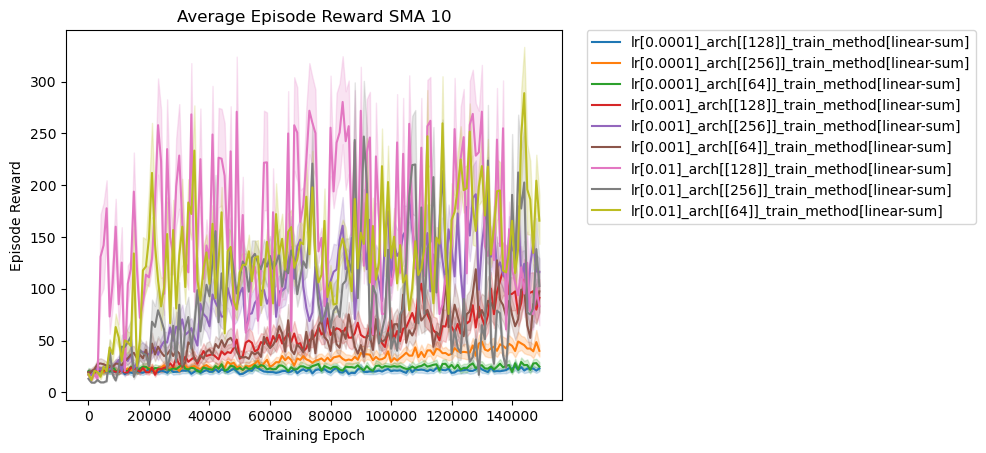

The data file committed next to this chart (first rows):
index, epoch, cum_reward_avg, lr, arch, train_method
1268, 144500, 184.2, 0.01, [64], linear-sum
1127, 144500, 137.3, 0.01, [256], linear-sum
704, 144500, 126.9, 0.001, [256], linear-sum
986, 144500, 99.56, 0.01, [128], linear-sum
563, 144500, 92.46, 0.001, [128], linear-sum
845, 144500, 79.17, 0.001, [64], linear-sum
281, 144500, 43.93, 0.0001, [256], linear-sum
422, 144500, 25.4, 0.0001, [64], linear-sum
140, 144500, 22.8, 0.0001, [128], linear-sum
1267, 143500, 181.2, 0.01, [64], linear-sum
1126, 143500, 134, 0.01, [256], linear-sum
703, 143500, 130.4, 0.001, [256], linear-sum
985, 143500, 107, 0.01, [128], linear-sum
562, 143500, 92.81, 0.001, [128], linear-sum
844, 143500, 78.26, 0.001, [64], linear-sum
280, 143500, 44.61, 0.0001, [256], linear-sum
421, 143500, 25.56, 0.0001, [64], linear-sum
139, 143500, 22.84, 0.0001, [128], linear-sum
1266, 142500, 172.4, 0.01, [64], linear-sum
702, 142500, 129.6, 0.001, [256], linear-sum
1125, 142500, 122.5, 0.01, [256], linear-sum
984, 142500, 103.1, 0.01, [128], linear-sum
561, 142500, 96.37, 0.001, [128], linear-sum
843, 142500, 77.13, 0.001, [64], linear-sum
279, 142500, 44, 0.0001, [256], linear-sum
420, 142500, 25.31, 0.0001, [64], linear-sum
138, 142500, 22.9, 0.0001, [128], linear-sum
1265, 141500, 170.7, 0.01, [64], linear-sum
701, 141500, 126.6, 0.001, [256], linear-sum
983, 141500, 121, 0.01, [128], linear-sum
1124, 141500, 118, 0.01, [256], linear-sum
560, 141500, 98.38, 0.001, [128], linear-sum
842, 141500, 77.03, 0.001, [64], linear-sum
278, 141500, 44.52, 0.0001, [256], linear-sum
419, 141500, 24.93, 0.0001, [64], linear-sum
137, 141500, 22.68, 0.0001, [128], linear-sum
1264, 140500, 171.6, 0.01, [64], linear-sum
982, 140500, 127.3, 0.01, [128], linear-sum
700, 140500, 126.8, 0.001, [256], linear-sum
1123, 140500, 118.1, 0.01, [256], linear-sum
559, 140500, 99.51, 0.001, [128], linear-sum
841, 140500, 80.71, 0.001, [64], linear-sum
277, 140500, 44.93, 0.0001, [256], linear-sum
418, 140500, 25.54, 0.0001, [64], linear-sum
136, 140500, 22.43, 0.0001, [128], linear-sum
1263, 139500, 171.4, 0.01, [64], linear-sum
981, 139500, 139.2, 0.01, [128], linear-sum
699, 139500, 130.7, 0.001, [256], linear-sum
1122, 139500, 118.3, 0.01, [256], linear-sum
558, 139500, 99.54, 0.001, [128], linear-sum
840, 139500, 86.98, 0.001, [64], linear-sum
276, 139500, 44.71, 0.0001, [256], linear-sum
417, 139500, 25.36, 0.0001, [64], linear-sum
135, 139500, 22.18, 0.0001, [128], linear-sum
1262, 138500, 158.4, 0.01, [64], linear-sum
980, 138500, 142.4, 0.01, [128], linear-sum
698, 138500, 134, 0.001, [256], linear-sum
1121, 138500, 100.8, 0.01, [256], linear-sum
557, 138500, 96.19, 0.001, [128], linear-sum
839, 138500, 85.11, 0.001, [64], linear-sum
... 1,209 more rows
